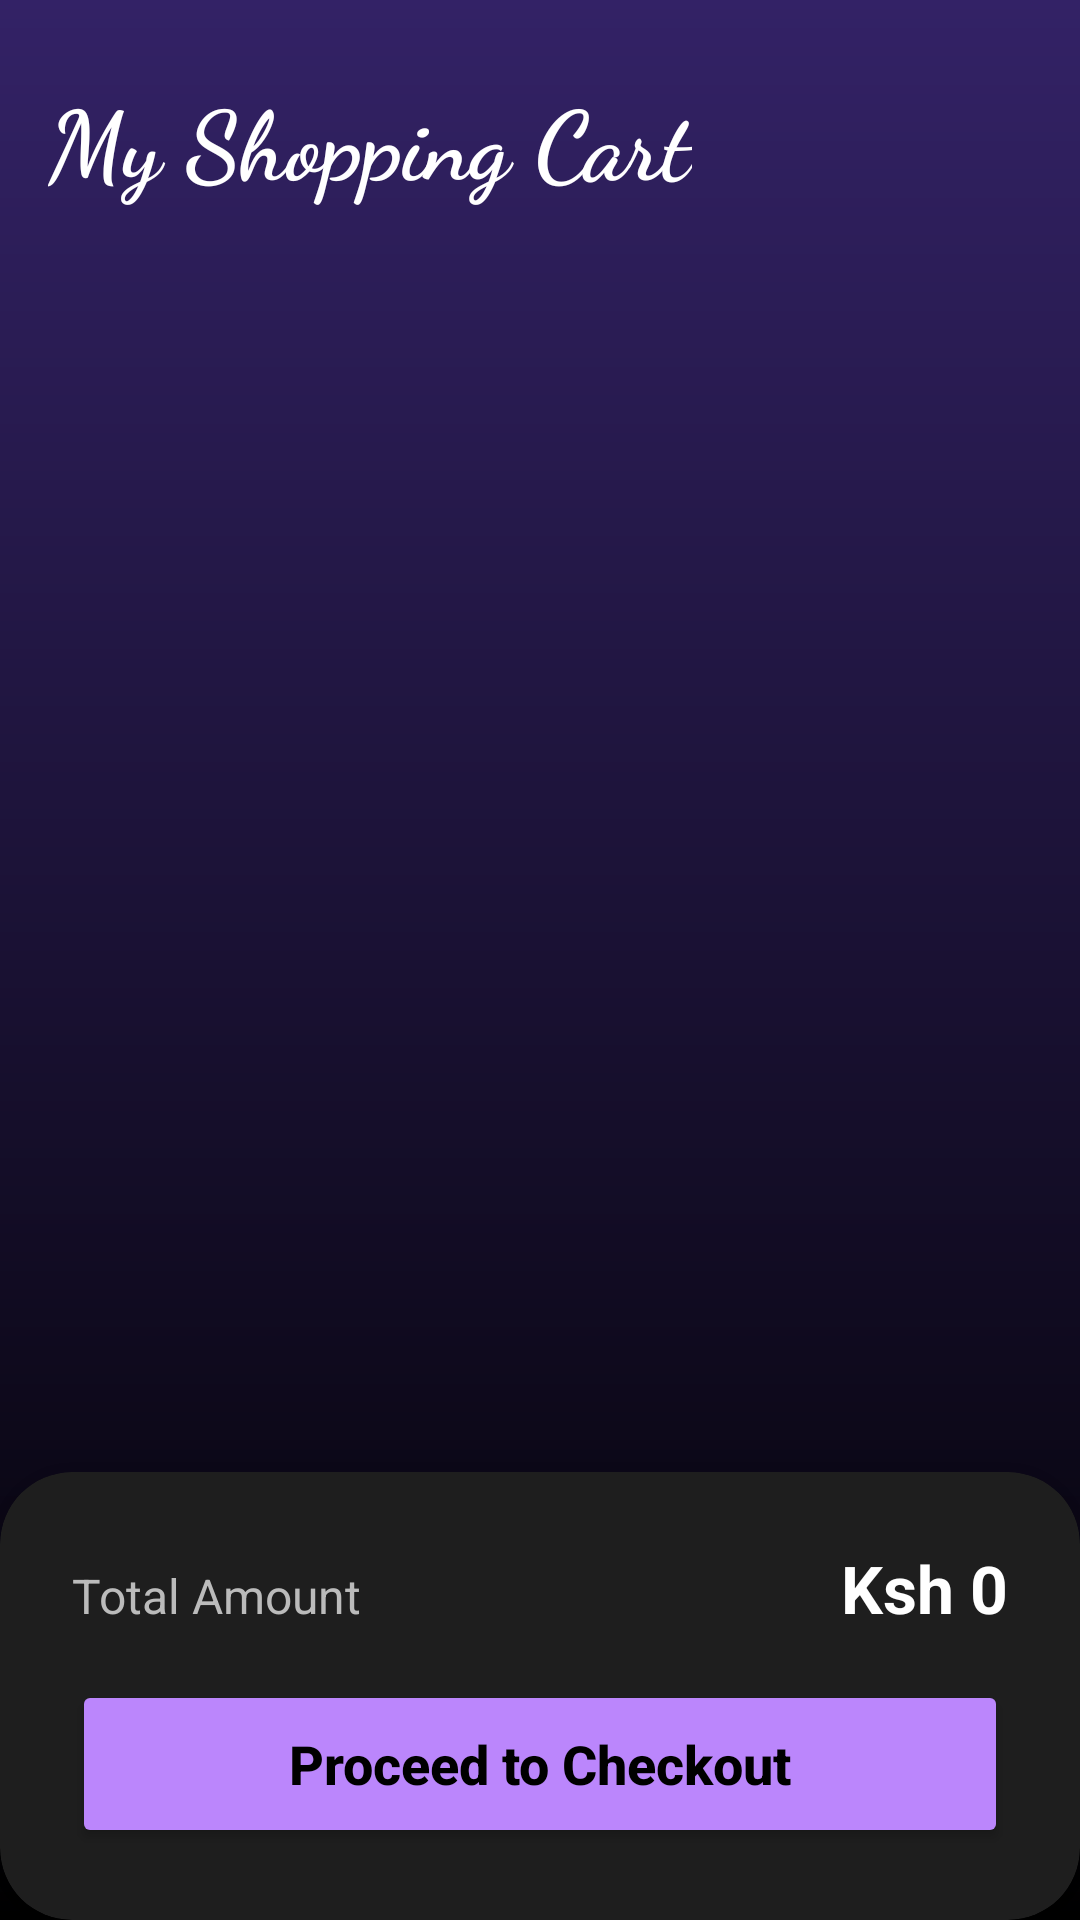

Android layout source for this screen:
<!-- AndroidManifest.xml: application theme Theme.Mysupermart -->
<!-- res/layout/activity_cart.xml -->
<?xml version="1.0" encoding="utf-8"?>
<androidx.constraintlayout.widget.ConstraintLayout xmlns:android="http://schemas.android.com/apk/res/android"
    xmlns:app="http://schemas.android.com/apk/res-auto"
    xmlns:tools="http://schemas.android.com/tools"
    android:id="@+id/main"
    android:layout_width="match_parent"
    android:layout_height="match_parent"
    android:background="@drawable/main_bg"
    tools:context=".Cart">

    <TextView
        android:id="@+id/tv_cart_title"
        android:layout_width="wrap_content"
        android:layout_height="wrap_content"
        android:layout_marginStart="16dp"
        android:layout_marginTop="24dp"
        android:fontFamily="cursive"
        android:text="My Shopping Cart"
        android:textColor="@color/white"
        android:textSize="32sp"
        android:textStyle="bold"
        app:layout_constraintStart_toStartOf="parent"
        app:layout_constraintTop_toTopOf="parent" />

    
    <LinearLayout
        android:id="@+id/layout_empty_cart"
        android:layout_width="wrap_content"
        android:layout_height="wrap_content"
        android:gravity="center"
        android:orientation="vertical"
        android:visibility="gone"
        app:layout_constraintBottom_toTopOf="@+id/card_summary"
        app:layout_constraintEnd_toEndOf="parent"
        app:layout_constraintStart_toStartOf="parent"
        app:layout_constraintTop_toBottomOf="@id/tv_cart_title">

        <ImageView
            android:layout_width="120dp"
            android:layout_height="120dp"
            android:src="@drawable/baseline_shopping_cart_24"
            app:tint="#444444" />

        <TextView
            android:layout_width="wrap_content"
            android:layout_height="wrap_content"
            android:layout_marginTop="16dp"
            android:text="Your cart is empty"
            android:textColor="#888888"
            android:textSize="18sp" />

        <Button
            android:id="@+id/btn_start_shopping"
            android:layout_width="wrap_content"
            android:layout_height="wrap_content"
            android:layout_marginTop="24dp"
            android:backgroundTint="#FFBB86FC"
            android:text="Start Shopping"
            android:textAllCaps="false"
            android:textColor="@color/black" />
    </LinearLayout>

    <androidx.recyclerview.widget.RecyclerView
        android:id="@+id/cart_recyclerview"
        android:layout_width="match_parent"
        android:layout_height="0dp"
        android:layout_marginTop="16dp"
        android:clipToPadding="false"
        android:paddingBottom="16dp"
        app:layout_constraintBottom_toTopOf="@+id/card_summary"
        app:layout_constraintTop_toBottomOf="@id/tv_cart_title" />

    <androidx.cardview.widget.CardView
        android:id="@+id/card_summary"
        android:layout_width="match_parent"
        android:layout_height="wrap_content"
        app:cardBackgroundColor="#1E1E1E"
        app:cardCornerRadius="24dp"
        app:cardElevation="12dp"
        app:layout_constraintBottom_toBottomOf="parent">

        <LinearLayout
            android:layout_width="match_parent"
            android:layout_height="wrap_content"
            android:orientation="vertical"
            android:padding="24dp">

            <LinearLayout
                android:layout_width="match_parent"
                android:layout_height="wrap_content"
                android:orientation="horizontal">

                <TextView
                    android:layout_width="0dp"
                    android:layout_height="wrap_content"
                    android:layout_weight="1"
                    android:text="Total Amount"
                    android:textColor="#BBBBBB"
                    android:textSize="16sp" />

                <TextView
                    android:id="@+id/txt_total"
                    android:layout_width="wrap_content"
                    android:layout_height="wrap_content"
                    android:text="Ksh 0"
                    android:textColor="@color/white"
                    android:textSize="22sp"
                    android:textStyle="bold" />
            </LinearLayout>

            <Button
                android:id="@+id/btn_checkout"
                android:layout_width="match_parent"
                android:layout_height="56dp"
                android:layout_marginTop="16dp"
                android:backgroundTint="#FFBB86FC"
                android:text="Proceed to Checkout"
                android:textAllCaps="false"
                android:textColor="@color/black"
                android:textSize="18sp"
                android:textStyle="bold"
                app:cornerRadius="16dp" />

        </LinearLayout>
    </androidx.cardview.widget.CardView>

</androidx.constraintlayout.widget.ConstraintLayout>
<!-- resources referenced by this layout -->
<resources>
  <color name="black">#000000</color>
  <color name="white">#FFFFFF</color>
  <!-- drawable baseline_shopping_cart_24 (drawable) -->
  <?xml version="1.0" encoding="utf-8"?>
  <vector xmlns:android="http://schemas.android.com/apk/res/android"
          android:width="24dp"
          android:height="24dp"
          android:viewportWidth="24"
          android:viewportHeight="24"
          android:tint="#FFFFFF" >
          <path
              android:fillColor="@android:color/white"
              android:pathData="M7,18c-1.1,0 -1.99,0.9 -1.99,2S5.9,22 7,22s2,-0.9 2,-2 -0.9,-2 -2,-2zM1,2v2h2l3.6,7.59 -1.35,2.45c-0.16,0.28 -0.25,0.61 -0.25,0.96 0,1.1 0.9,2 2,2h12v-2L7.42,15c-0.14,0 -0.25,-0.11 -0.25,-0.25l0.03,-0.12 0.9,-1.63h7.45c0.75,0 1.41,-0.41 1.75,-1.03l3.58,-6.49c0.08,-0.14 0.12,-0.31 0.12,-0.48 0,-0.55 -0.45,-1 -1,-1L5.21,4l-0.94,-2L1,2zM17,18c-1.1,0 -1.99,0.9 -1.99,2s0.89,2 1.99,2 2,-0.9 2,-2 -0.9,-2 -2,-2z"/>
  
  
  </vector>
  <!-- drawable main_bg (drawable) -->
  <?xml version="1.0" encoding="utf-8"?>
  <shape xmlns:android="http://schemas.android.com/apk/res/android">
  <gradient
      android:angle="60"
      android:startColor="#326"
      android:endColor="@color/black"
      android:type="linear"/>
  </shape>
  <style name="Theme.Mysupermart" parent="Base.Theme.Mysupermart" />
  <style name="Base.Theme.Mysupermart" parent="Theme.Material3.DayNight.NoActionBar">
          
          <item name="colorPrimary">#FFBB86FC</item>
          <item name="colorPrimaryVariant">#FF3700B3</item>
          <item name="colorOnPrimary">@color/black</item>
          
          <item name="colorSecondary">#FF03DAC6</item>
          <item name="colorSecondaryVariant">#FF018786</item>
          <item name="colorOnSecondary">@color/black</item>
          
          <item name="android:statusBarColor">@color/black</item>
      </style>
</resources>
